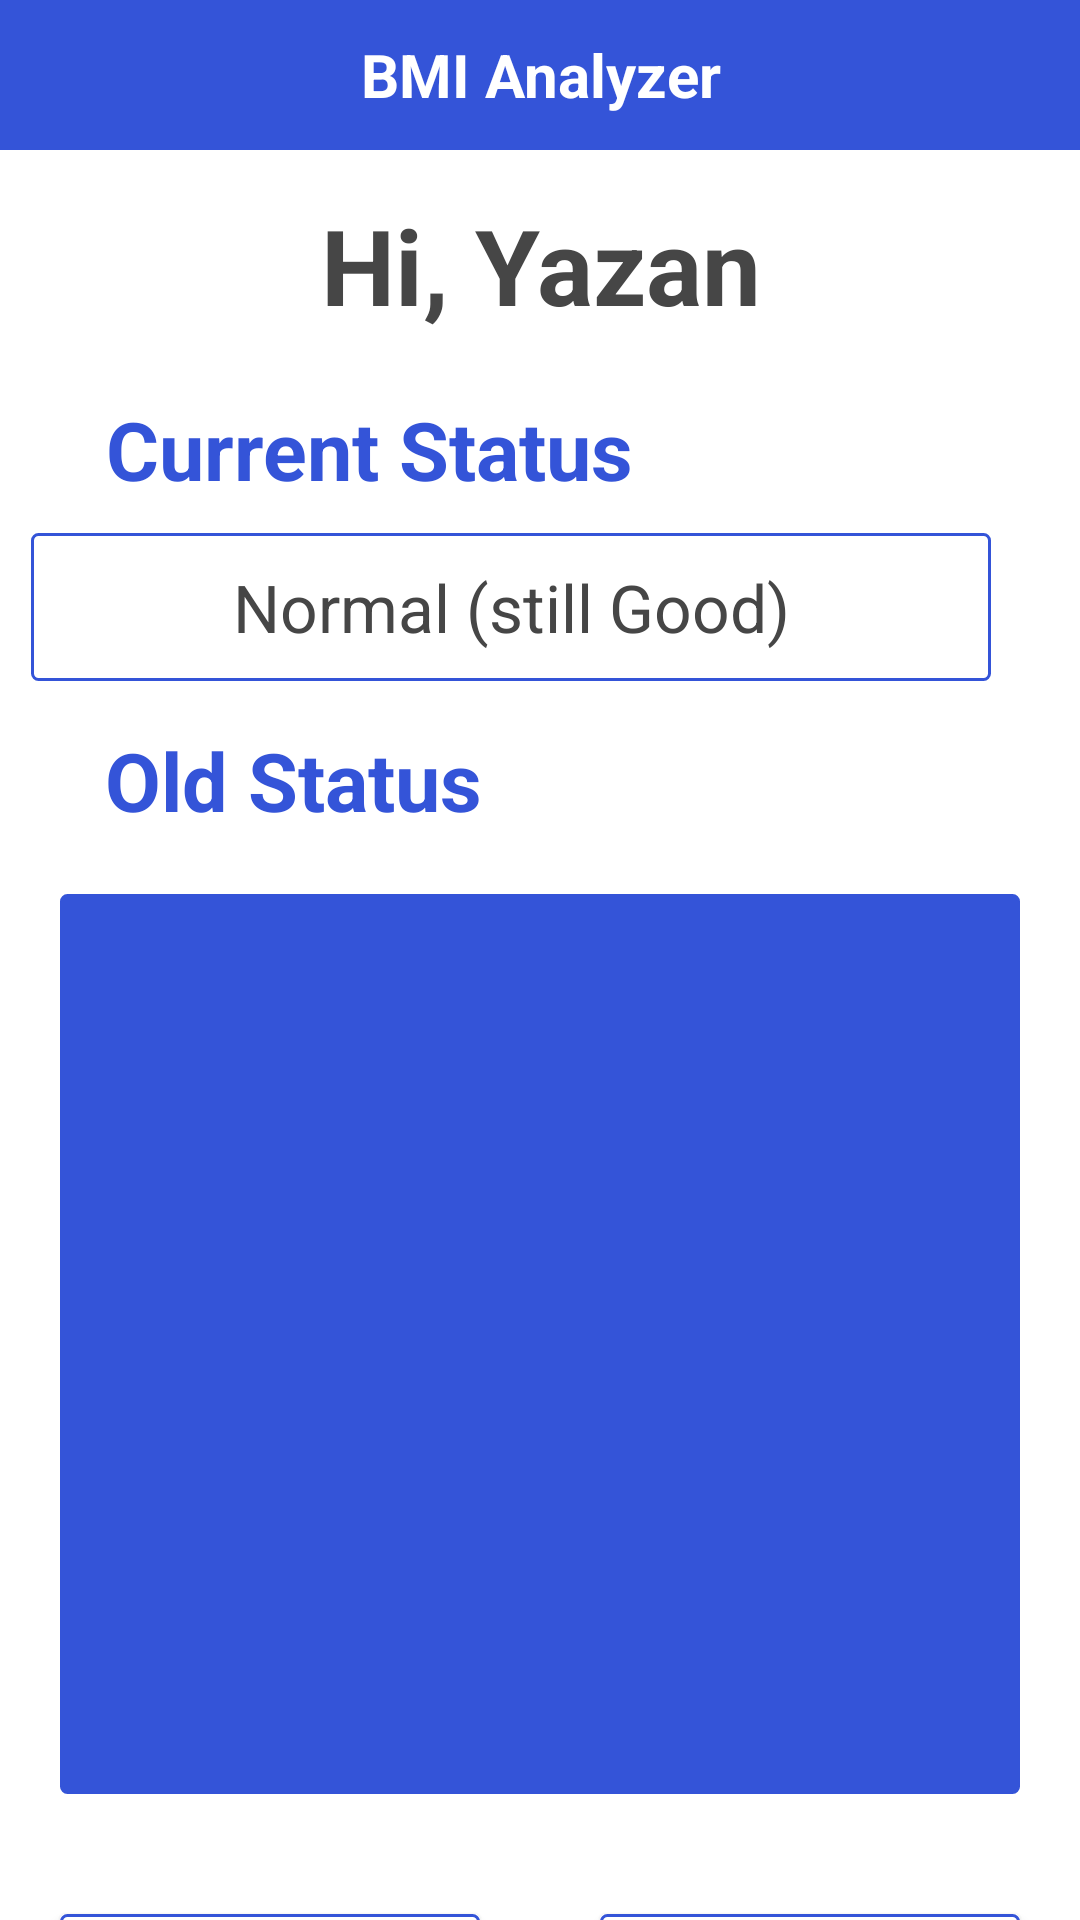

Reconstruct the res/layout file that produces this screen, plus the resources it refers to.
<!-- AndroidManifest.xml: application theme Theme.BMI -->
<!-- res/layout/activity_home.xml -->
<?xml version="1.0" encoding="utf-8"?>
<LinearLayout xmlns:android="http://schemas.android.com/apk/res/android"
    xmlns:app="http://schemas.android.com/apk/res-auto"
    xmlns:tools="http://schemas.android.com/tools"
    android:layout_width="match_parent"
    android:layout_height="match_parent"
    android:orientation="vertical"
    tools:context=".Home">


    <TextView
        android:id="@+id/textView_BIM"
        android:layout_width="match_parent"
        android:layout_height="50dp"
        android:text="@string/BMI_Analyzer"
        android:textSize="20sp"
        android:textStyle="bold"
        android:textColor="@color/white"
        android:gravity="center"
        android:background="@color/main_color"/>

    <androidx.core.widget.NestedScrollView
        android:layout_width="match_parent"
        android:layout_height="match_parent">

        <LinearLayout
            android:layout_width="match_parent"
            android:layout_height="wrap_content"
            android:layout_weight="1"
            android:orientation="vertical"
            android:gravity="center">

            <TextView
                android:id="@+id/textview_userName"
                android:layout_width="match_parent"
                android:layout_height="wrap_content"
                android:layout_marginTop="15dp"
                android:layout_marginBottom="20dp"
                android:gravity="center"
                android:text="@string/hi"
                android:textColor="@color/grae"
                android:textSize="35dp"
                android:textStyle="bold" />

            <LinearLayout
                android:layout_width="match_parent"
                android:layout_height="wrap_content"
                android:orientation="vertical"
                android:gravity="start">

                <TextView
                    android:layout_width="wrap_content"
                    android:layout_height="wrap_content"
                    android:textSize="27dp"
                    android:textStyle="bold"
                    android:gravity="center"
                    android:layout_marginLeft="35dp"
                    android:layout_marginBottom="10dp"
                    android:textColor="@color/main_color"
                    android:text="@string/current_status"/>

                <TextView
                    android:id="@+id/textview_currentState"
                    android:layout_width="320dp"
                    android:layout_height="wrap_content"
                    android:layout_marginBottom="15dp"
                    android:layout_marginLeft="-10dp"
                    android:textSize="22dp"
                    android:layout_gravity="center"
                    android:textColor="@color/grae"
                    android:gravity="center"
                    android:padding="10dp"
                    android:background="@drawable/borderblue"
                    android:text="@string/mas_current_status"/>

            </LinearLayout>

            <LinearLayout
                android:layout_width="match_parent"
                android:layout_height="wrap_content"
                android:orientation="vertical"
                android:gravity="start"
                >

                <TextView
                    android:layout_width="wrap_content"
                    android:layout_height="wrap_content"
                    android:textSize="27dp"
                    android:textStyle="bold"
                    android:layout_marginLeft="35dp"
                    android:text="@string/Old_Status"
                    android:textColor="@color/main_color"
                    android:gravity="center"/>

                <LinearLayout
                    android:layout_width="match_parent"
                    android:layout_height="300dp"
                    android:layout_margin="20dp"
                    android:orientation="vertical"
                    android:background="@drawable/borderblue2">

                    <androidx.recyclerview.widget.RecyclerView
                        android:id="@+id/recyclerViewRecords"
                        android:layout_width="match_parent"
                        android:layout_height="match_parent"
                        tools:itemCount="10"
                        tools:listitem="@layout/element" />

                </LinearLayout>

            </LinearLayout>

            <LinearLayout
                android:layout_width="match_parent"
                android:layout_height="wrap_content"
                android:orientation="horizontal"
                android:gravity="start">

                <Button
                    android:id="@+id/button_add_food"
                    android:layout_weight="1"
                    android:layout_width="0dp"
                    android:layout_margin="20dp"
                    android:layout_height="wrap_content"
                    android:text="@string/Add_Food"
                    android:textColor="@color/white"
                    android:background="@drawable/borderblue"
                    android:textAllCaps="false"
                    android:textStyle="bold"
                    android:textSize="16sp"/>

                <Button
                    android:id="@+id/button_add_record"
                    android:layout_weight="1"
                    android:layout_width="0dp"
                    android:layout_margin="20dp"
                    android:layout_height="wrap_content"
                    android:text="@string/Add_Record"
                    android:textAllCaps="false"
                    android:textStyle="bold"
                    android:textSize="16sp"
                    android:textColor="@color/white"
                    android:background="@drawable/borderblue"/>

            </LinearLayout>

            <Button
                android:id="@+id/button_view_food"
                android:layout_width="match_parent"
                android:layout_marginBottom="20dp"
                android:layout_marginLeft="20dp"
                android:layout_marginRight="20dp"
                android:layout_height="wrap_content"
                android:text="@string/View_Food"
                android:textAllCaps="false"
                android:textStyle="bold"
                android:textSize="16sp"
                android:textColor="@color/white"
                android:background="@drawable/borderblue"/>

            <TextView
                android:id="@+id/textView_logout"
                android:layout_width="match_parent"
                android:layout_height="wrap_content"
                android:layout_alignParentEnd="true"
                android:layout_alignParentBottom="true"
                android:padding="16dp"
                android:textColor="@color/black"
                android:gravity="center"
                android:text="@string/LogOut"
                android:layout_gravity="bottom"
                android:textAllCaps="false"/>

        </LinearLayout>

    </androidx.core.widget.NestedScrollView>

</LinearLayout>
<!-- res/layout/element.xml (included above) -->
<?xml version="1.0" encoding="utf-8"?>
<LinearLayout xmlns:android="http://schemas.android.com/apk/res/android"
    android:layout_width="match_parent"
    android:layout_marginLeft="12dp"
    android:layout_marginRight="12dp"
    android:layout_marginTop="12dp"
    android:layout_marginBottom="10dp"
    android:layout_height="wrap_content"
    android:orientation="vertical">

    <LinearLayout
        android:layout_width="match_parent"
        android:layout_height="wrap_content"
        android:orientation="horizontal">

        <TextView
            android:id="@+id/textview_date"
            android:layout_width="0dp"
            android:layout_height="wrap_content"
            android:layout_weight="1"
            android:background="@drawable/borderblue"
            android:gravity="center"
            android:padding="12dp"
            android:text="12/12/2012"
            android:textColor="@color/black"
            android:textSize="16dp" />

        <TextView
            android:id="@+id/textview_weight"
            android:layout_width="0dp"
            android:layout_height="wrap_content"
            android:layout_weight="1"
            android:background="@drawable/borderblue"
            android:gravity="center"
            android:padding="12dp"
            android:text="60 kg"
            android:textColor="@color/black"
            android:textSize="16dp" />
    </LinearLayout>

    <LinearLayout
        android:layout_width="match_parent"
        android:layout_height="wrap_content"
        android:orientation="horizontal">

        <TextView
            android:id="@+id/textview_state"
            android:layout_width="0dp"
            android:layout_height="wrap_content"
            android:layout_weight="1"
            android:background="@drawable/borderblue"
            android:gravity="center"
            android:padding="12dp"
            android:text="normal"
            android:textColor="@color/black"
            android:textSize="16dp" />

        <TextView
            android:id="@+id/textview_length"
            android:layout_width="0dp"
            android:layout_height="wrap_content"
            android:layout_weight="1"
            android:background="@drawable/borderblue"
            android:gravity="center"
            android:padding="12dp"
            android:text="170 cm"
            android:textColor="@color/black"
            android:textSize="16dp" />
    </LinearLayout>

</LinearLayout>
<!-- resources referenced by this layout -->
<resources>
  <color name="black">#FF000000</color>
  <color name="grae">#464646</color>
  <color name="main_color">#3454d8</color>
  <color name="white">#FFFFFFFF</color>
  <!-- drawable borderblue (drawable) -->
  <?xml version="1.0" encoding="utf-8"?>
  <shape android:shape="rectangle" xmlns:android="http://schemas.android.com/apk/res/android">
      <solid android:color="@color/white"/>
  
      <stroke
          android:width="1sp"
          android:color="@color/main_color"/>
  
      <corners android:radius="2dp"/>
  </shape>
  <!-- drawable borderblue2 (drawable) -->
  <?xml version="1.0" encoding="utf-8"?>
  <shape android:shape="rectangle" xmlns:android="http://schemas.android.com/apk/res/android">
      <solid android:color="@color/main_color"/>
  
      <stroke
          android:width="1sp"
          android:color="@color/main_color"/>
  
      <corners android:radius="2dp"/>
  </shape>
  <string name="Add_Food">Add Food</string>
  <string name="Add_Record">Add Record</string>
  <string name="BMI_Analyzer">BMI Analyzer</string>
  <string name="LogOut">Log Out</string>
  <string name="Old_Status">Old Status</string>
  <string name="View_Food">View Food</string>
  <string name="current_status">Current Status</string>
  <string name="hi">Hi, Yazan</string>
  <string name="mas_current_status">Normal (still Good)</string>
  <style name="Theme.BMI" parent="Theme.MaterialComponents.Light.NoActionBar">
          
          <item name="colorPrimary">@color/main_color</item>
          <item name="colorPrimaryVariant">@color/purple_700</item>
          <item name="colorOnPrimary">@color/white</item>
          
          <item name="colorSecondary">@color/teal_200</item>
          <item name="colorSecondaryVariant">@color/teal_700</item>
          <item name="colorOnSecondary">@color/black</item>
          
          <item name="android:statusBarColor" tools:targetApi="l">?attr/colorPrimaryVariant</item>
          
      </style>
  <color name="purple_700">#FF3700B3</color>
  <color name="teal_200">#FF03DAC5</color>
  <color name="teal_700">#FF018786</color>
</resources>
